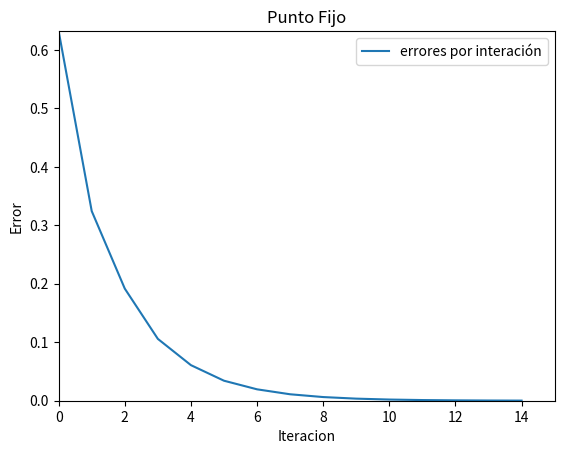

Recreate this plot in Python.
import matplotlib.pyplot as plt
import numpy as np

#Punto Fijo
#Entradas: funcion - Funcion por aproximar - funcion lambda
#          valor_inicial - Valor por el cual se empezará a aproximar - int, float, double
#          iteraciones_maximas - Número máximo de itreaciones - int
#
#

def punto_fijo(funcion,valor_inicial,iteraciones_maximas):
    lista_error = [] #lista para graficar 
    iteracion = 1 
    b = funcion(valor_inicial)  #valor para obtener error
    error = abs(b-valor_inicial)
    while(iteracion<=iteraciones_maximas ):  #condicion de parada
        valor_inicial = b                    #reajuste de valores de error
        b = funcion(valor_inicial)
        error = abs(b-valor_inicial)
        lista_error.append(error)
        iteracion += 1
    
    aproximacion = b
    plt.plot(lista_error, label='errores por interación')    #Construcción de tabla
    plt.ylabel('Error')
    plt.xlabel('Iteracion')
    
    plt.axis([0, iteraciones_maximas,0,lista_error[0]])      #Los ejes estan limitados por las iteraciones y el error máximo
    plt.title('Punto Fijo')
    plt.legend()
    plt.show()
    print ('Aproximación: '+ str(aproximacion)+ ', error: '+ str(error))
    return aproximacion, error

funcion =lambda x: np.exp(-x) 
punto_fijo(funcion, 0, 15)
